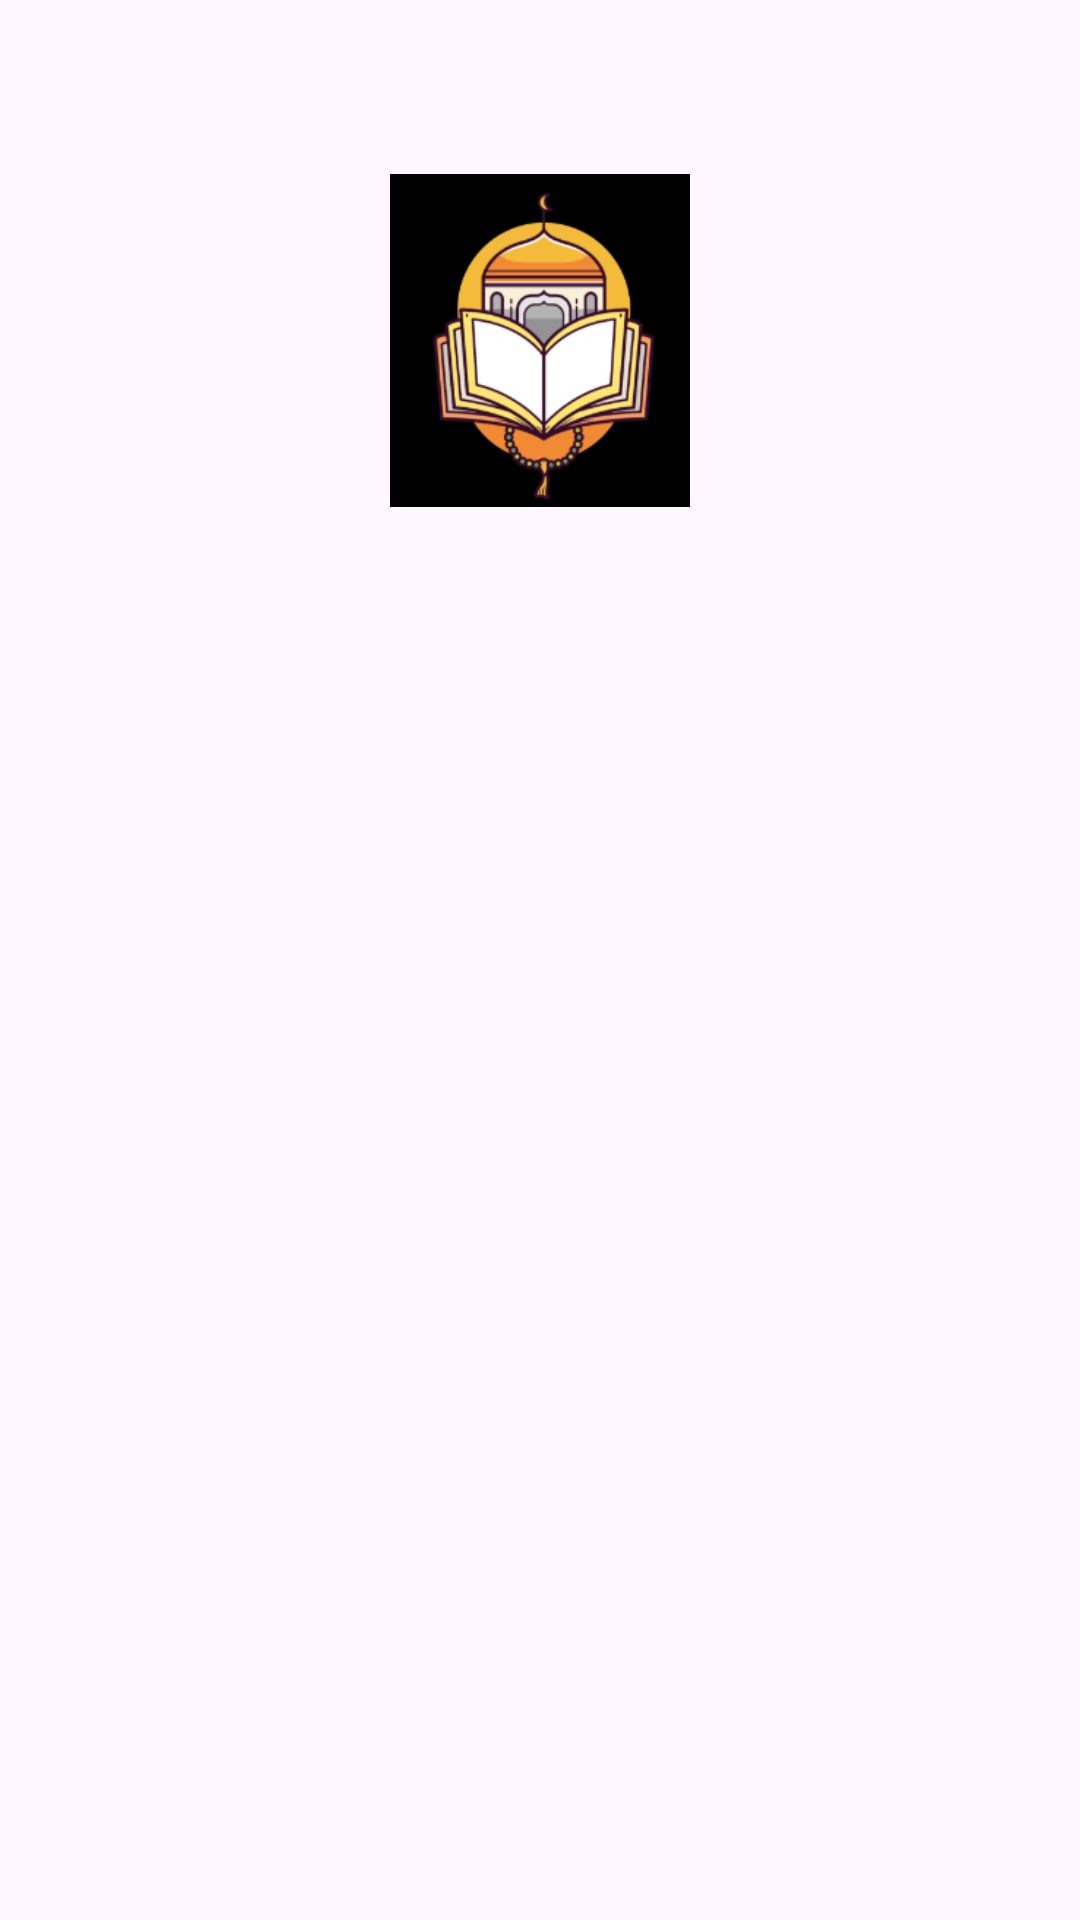

Write the Android layout XML for this screen, with the resource values it uses.
<!-- AndroidManifest.xml: application theme Theme.ISLAMIAPP -->
<!-- res/layout/fragment_quran_frag.xml -->
<?xml version="1.0" encoding="utf-8"?>
<androidx.constraintlayout.widget.ConstraintLayout xmlns:android="http://schemas.android.com/apk/res/android"
    xmlns:tools="http://schemas.android.com/tools"
    android:layout_width="match_parent"
    android:layout_height="match_parent"
    xmlns:app="http://schemas.android.com/apk/res-auto"
    tools:context=".quran_frag">


    <ImageView
        android:id="@+id/image2"
        android:layout_width="100dp"
        android:layout_height="wrap_content"


        android:src="@drawable/img"
        app:layout_constraintEnd_toEndOf="parent"


        app:layout_constraintStart_toStartOf="parent"
        app:layout_constraintTop_toTopOf="parent" />

        <androidx.recyclerview.widget.RecyclerView
     android:id="@+id/recycler1"
        android:layout_width="match_parent"
        android:layout_height="0dp"
        app:layoutManager="androidx.recyclerview.widget.LinearLayoutManager"
        app:layout_constraintTop_toBottomOf="@id/image2"
        app:layout_constraintBottom_toBottomOf="parent"
        tools:listitem="@layout/suras_name"
        />

</androidx.constraintlayout.widget.ConstraintLayout>
<!-- res/layout/suras_name.xml (included above) -->
<?xml version="1.0" encoding="utf-8"?>
<androidx.constraintlayout.widget.ConstraintLayout xmlns:android="http://schemas.android.com/apk/res/android"
    android:layout_width="match_parent"
    android:id="@+id/suras"
    android:layout_height="wrap_content"
    xmlns:app="http://schemas.android.com/apk/res-auto">

    <TextView
        android:id="@+id/suras_name"
        android:layout_width="wrap_content"
        android:layout_height="wrap_content"
        android:padding="8dp"
        android:text="asdasda"
        app:layout_constraintStart_toStartOf="parent"
        app:layout_constraintEnd_toEndOf="parent"
        app:layout_constraintTop_toTopOf="parent"
        />
    <View
        android:layout_width="0dp"
        android:layout_height="1dp"
        android:background="@color/primary"
        app:layout_constraintWidth_percent="0.7"
        app:layout_constraintTop_toBottomOf="@id/suras_name"
        app:layout_constraintStart_toStartOf="parent"
        app:layout_constraintEnd_toEndOf="parent"
        />


</androidx.constraintlayout.widget.ConstraintLayout>
<!-- resources referenced by this layout -->
<resources>
  <color name="primary">#B7935F</color>
  <!-- drawable img: png bitmap (drawable, 24078 bytes) -->
  <style name="Theme.ISLAMIAPP" parent="Theme.Material3.DayNight.NoActionBar">
          
          <item name="colorPrimary">@color/purple_500</item>
          <item name="colorPrimaryVariant">@color/purple_700</item>
          <item name="colorOnPrimary">@color/white</item>
          
          <item name="colorSecondary">@color/teal_200</item>
          <item name="colorSecondaryVariant">@color/teal_700</item>
          <item name="colorOnSecondary">@color/black</item>
          
          <item name="android:statusBarColor" tools:targetApi="l">?attr/colorPrimaryVariant</item>
          
      </style>
  <color name="purple_500">#FF6200EE</color>
  <color name="purple_700">#FF3700B3</color>
  <color name="white">#FFFFFFFF</color>
  <color name="teal_200">#FF03DAC5</color>
  <color name="teal_700">#FF018786</color>
  <color name="black">#FF000000</color>
</resources>
